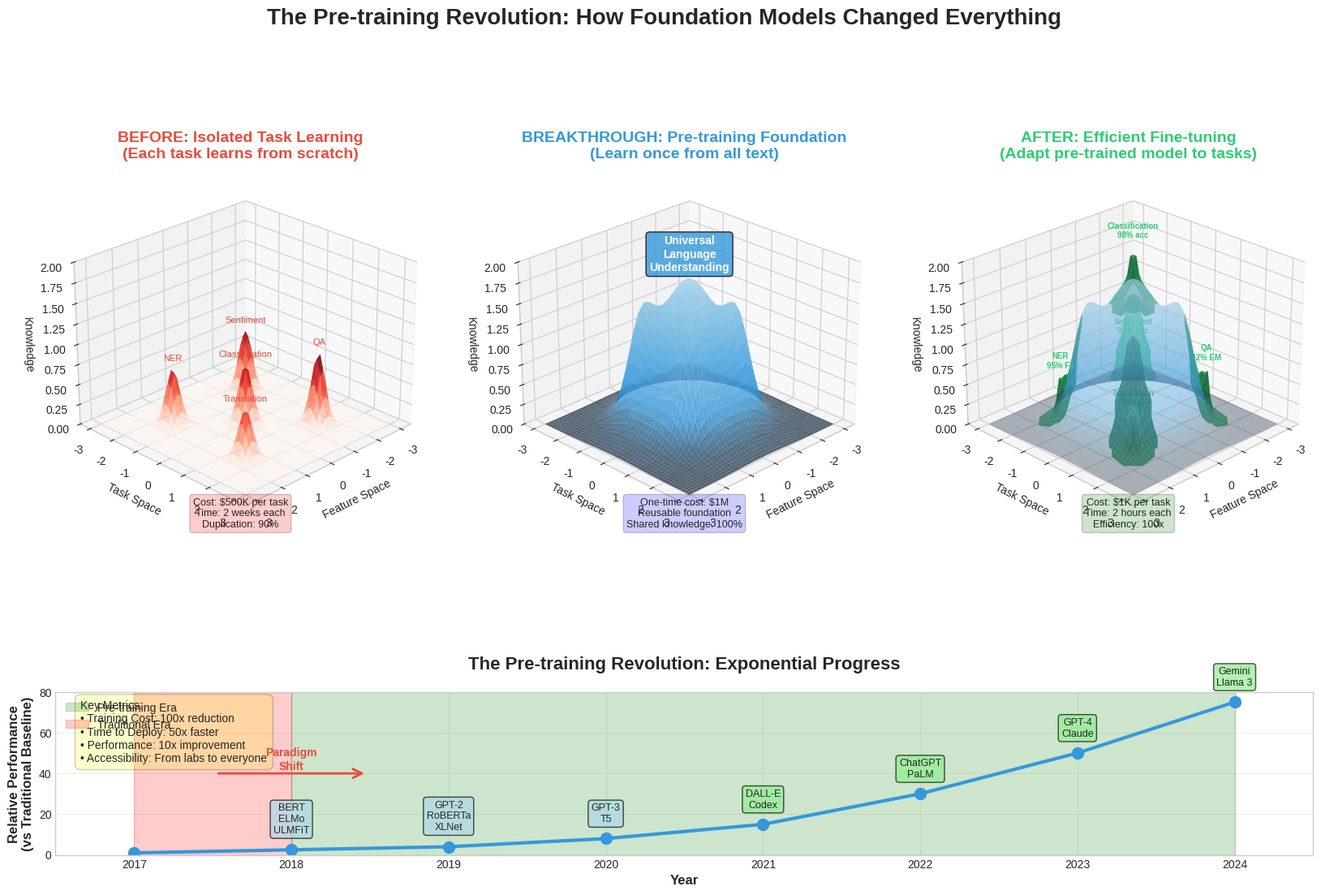

Python code for this plot: (Note: this script raises an exception after producing the figure.)
import numpy as np
import matplotlib.pyplot as plt
from mpl_toolkits.mplot3d import Axes3D
from mpl_toolkits.mplot3d.art3d import Poly3DCollection
from matplotlib import cm
from matplotlib.colors import LinearSegmentedColormap
from scipy.ndimage import gaussian_filter
import matplotlib.patches as mpatches
from matplotlib.patches import FancyBboxPatch, Rectangle, Circle, FancyArrowPatch
import matplotlib.patches as patches
from matplotlib.patches import ConnectionPatch

# Set style for professional visuals
plt.style.use('seaborn-v0_8-whitegrid')

def create_paradigm_shift_visualization():
    """Create powerful 3D visualization showing the pre-training revolution impact"""
    fig = plt.figure(figsize=(20, 12))
    
    # Create three subplots for before, breakthrough, after
    gs = fig.add_gridspec(2, 3, height_ratios=[3, 1], hspace=0.3, wspace=0.2)
    
    # Colors for consistency
    color_traditional = '#E74C3C'  # Red for inefficiency
    color_pretrain = '#3498DB'     # Blue for foundation
    color_finetune = '#2ECC71'     # Green for efficiency
    color_neutral = '#95A5A6'      # Gray for neutral
    
    # ============= TOP ROW: 3D Visualizations =============
    
    # --- BEFORE: Traditional Approach ---
    ax1 = fig.add_subplot(gs[0, 0], projection='3d')
    
    # Create scattered peaks for different tasks
    resolution = 50
    x = np.linspace(-3, 3, resolution)
    y = np.linspace(-3, 3, resolution)
    X, Y = np.meshgrid(x, y)
    Z_before = np.zeros_like(X)
    
    # Individual task peaks (isolated learning)
    tasks = [
        (-1.5, -1.5, 0.8, 0.3, 'Sentiment'),
        (1.5, -1.5, 0.7, 0.3, 'NER'),
        (-1.5, 1.5, 0.9, 0.3, 'QA'),
        (1.5, 1.5, 0.6, 0.3, 'Translation'),
        (0, 0, 0.75, 0.3, 'Classification'),
    ]
    
    for x_pos, y_pos, height, width, label in tasks:
        Z_before += height * np.exp(-((X - x_pos)**2 + (Y - y_pos)**2) / (width**2))
    
    # Plot surface
    surf1 = ax1.plot_surface(X, Y, Z_before, cmap='Reds', alpha=0.7,
                             linewidth=0, antialiased=True)
    
    # Add task labels
    for x_pos, y_pos, height, width, label in tasks:
        ax1.text(x_pos, y_pos, height + 0.1, label, fontsize=8,
                ha='center', color=color_traditional)
    
    ax1.set_title('BEFORE: Isolated Task Learning\n(Each task learns from scratch)', 
                  fontsize=14, fontweight='bold', color=color_traditional)
    ax1.set_xlabel('Feature Space', fontsize=10)
    ax1.set_ylabel('Task Space', fontsize=10)
    ax1.set_zlabel('Knowledge', fontsize=10)
    ax1.set_zlim(0, 2)
    ax1.view_init(elev=25, azim=45)
    
    # Add waste indicator
    ax1.text2D(0.5, 0.02, 'Cost: $500K per task\nTime: 2 weeks each\nDuplication: 90%', 
               transform=ax1.transAxes, ha='center', fontsize=9,
               bbox=dict(boxstyle='round,pad=0.3', facecolor='red', alpha=0.2))
    
    # --- CENTER: Pre-training Breakthrough ---
    ax2 = fig.add_subplot(gs[0, 1], projection='3d')
    
    Z_pretrain = np.zeros_like(X)
    
    # Massive central mountain (general knowledge)
    Z_pretrain += 1.8 * np.exp(-((X)**2 + (Y)**2) / 2)
    
    # Surrounding knowledge areas
    knowledge_areas = [
        (-1, -1, 0.8, 0.5),  # Grammar
        (1, -1, 0.8, 0.5),   # Syntax
        (-1, 1, 0.8, 0.5),   # Semantics
        (1, 1, 0.8, 0.5),    # World knowledge
    ]
    
    for x_pos, y_pos, height, width in knowledge_areas:
        Z_pretrain += height * np.exp(-((X - x_pos)**2 + (Y - y_pos)**2) / (width**2))
    
    # Smooth the surface
    Z_pretrain = gaussian_filter(Z_pretrain, sigma=0.5)
    
    # Plot surface with gradient colormap
    colors_gradient = ['#2C3E50', '#3498DB', '#5DADE2', '#85C1E2', '#AED6F1']
    cmap_pretrain = LinearSegmentedColormap.from_list('pretrain', colors_gradient)
    surf2 = ax2.plot_surface(X, Y, Z_pretrain, cmap=cmap_pretrain, alpha=0.8,
                             linewidth=0, antialiased=True)
    
    # Add contour lines
    ax2.contour(X, Y, Z_pretrain, levels=8, colors='gray', alpha=0.3,
               linewidths=0.5, offset=0, zdir='z')
    
    ax2.set_title('BREAKTHROUGH: Pre-training Foundation\n(Learn once from all text)', 
                  fontsize=14, fontweight='bold', color=color_pretrain)
    ax2.set_xlabel('Feature Space', fontsize=10)
    ax2.set_ylabel('Task Space', fontsize=10)
    ax2.set_zlabel('Knowledge', fontsize=10)
    ax2.set_zlim(0, 2)
    ax2.view_init(elev=25, azim=45)
    
    # Add foundation label
    ax2.text(0, 0, 1.9, 'Universal\nLanguage\nUnderstanding', fontsize=10,
            ha='center', fontweight='bold', color='white',
            bbox=dict(boxstyle='round,pad=0.3', facecolor=color_pretrain, alpha=0.8))
    
    # Add efficiency indicator
    ax2.text2D(0.5, 0.02, 'One-time cost: $1M\nReusable foundation\nShared knowledge: 100%', 
               transform=ax2.transAxes, ha='center', fontsize=9,
               bbox=dict(boxstyle='round,pad=0.3', facecolor='blue', alpha=0.2))
    
    # --- AFTER: Fine-tuning Efficiency ---
    ax3 = fig.add_subplot(gs[0, 2], projection='3d')
    
    # Start with pre-trained foundation
    Z_finetune = Z_pretrain.copy()
    
    # Add fine-tuning peaks on top
    finetune_tasks = [
        (-1.5, -1.5, 0.4, 0.15, 'Sentiment\n99% acc'),
        (1.5, -1.5, 0.35, 0.15, 'NER\n95% F1'),
        (-1.5, 1.5, 0.45, 0.15, 'QA\n92% EM'),
        (1.5, 1.5, 0.3, 0.15, 'Translation\n45 BLEU'),
        (0, 0, 0.4, 0.15, 'Classification\n98% acc'),
    ]
    
    for x_pos, y_pos, height, width, label in finetune_tasks:
        Z_finetune += height * np.exp(-((X - x_pos)**2 + (Y - y_pos)**2) / (width**2))
    
    # Plot foundation in blue
    surf3a = ax3.plot_surface(X, Y, Z_pretrain, cmap=cmap_pretrain, alpha=0.4,
                              linewidth=0, antialiased=True)
    
    # Plot fine-tuning peaks in green
    for x_pos, y_pos, height, width, label in finetune_tasks:
        mask = ((X - x_pos)**2 + (Y - y_pos)**2) < 0.5
        Z_peak = np.where(mask, Z_finetune, np.nan)
        ax3.plot_surface(X, Y, Z_peak, color=color_finetune, alpha=0.8,
                        linewidth=0, antialiased=True)
        # Add performance labels
        # Find closest indices in the grid
        x_idx = np.abs(x - x_pos).argmin()
        y_idx = np.abs(y - y_pos).argmin()
        z_pos = Z_pretrain[y_idx, x_idx] + height + 0.1
        ax3.text(x_pos, y_pos, z_pos, label, fontsize=7,
                ha='center', color=color_finetune, fontweight='bold')
    
    ax3.set_title('AFTER: Efficient Fine-tuning\n(Adapt pre-trained model to tasks)', 
                  fontsize=14, fontweight='bold', color=color_finetune)
    ax3.set_xlabel('Feature Space', fontsize=10)
    ax3.set_ylabel('Task Space', fontsize=10)
    ax3.set_zlabel('Knowledge', fontsize=10)
    ax3.set_zlim(0, 2)
    ax3.view_init(elev=25, azim=45)
    
    # Add efficiency indicator
    ax3.text2D(0.5, 0.02, 'Cost: $1K per task\nTime: 2 hours each\nEfficiency: 100x', 
               transform=ax3.transAxes, ha='center', fontsize=9,
               bbox=dict(boxstyle='round,pad=0.3', facecolor='green', alpha=0.2))
    
    # ============= BOTTOM ROW: Timeline and Metrics =============
    
    # Timeline
    ax4 = fig.add_subplot(gs[1, :])
    
    # Timeline data
    years = [2017, 2018, 2019, 2020, 2021, 2022, 2023, 2024]
    models = ['', 'BERT\nELMo\nULMFiT', 'GPT-2\nRoBERTa\nXLNet', 
              'GPT-3\nT5', 'DALL-E\nCodex', 'ChatGPT\nPaLM', 
              'GPT-4\nClaude', 'Gemini\nLlama 3']
    
    # Performance improvement (relative)
    performance = [1, 2.5, 4, 8, 15, 30, 50, 75]
    
    # Plot timeline
    ax4.plot(years, performance, 'o-', color=color_pretrain, linewidth=3, markersize=10)
    
    # Add model labels
    for i, (year, model, perf) in enumerate(zip(years, models, performance)):
        if model:
            ax4.annotate(model, (year, perf), textcoords="offset points", 
                        xytext=(0, 15), ha='center', fontsize=9,
                        bbox=dict(boxstyle='round,pad=0.3', 
                                 facecolor='lightblue' if i < 4 else 'lightgreen', 
                                 alpha=0.7))
    
    # Highlight pre-training era
    ax4.axvspan(2018, 2024, alpha=0.2, color='green', label='Pre-training Era')
    ax4.axvspan(2017, 2018, alpha=0.2, color='red', label='Traditional Era')
    
    # Labels and styling
    ax4.set_xlabel('Year', fontsize=12, fontweight='bold')
    ax4.set_ylabel('Relative Performance\n(vs Traditional Baseline)', fontsize=12, fontweight='bold')
    ax4.set_title('The Pre-training Revolution: Exponential Progress', 
                  fontsize=16, fontweight='bold', pad=20)
    ax4.grid(True, alpha=0.3)
    ax4.legend(loc='upper left', fontsize=10)
    ax4.set_xlim(2016.5, 2024.5)
    ax4.set_ylim(0, 80)
    
    # Add impact metrics
    metrics_text = (
        'Key Metrics:\n'
        '• Training Cost: 100x reduction\n'
        '• Time to Deploy: 50x faster\n'
        '• Performance: 10x improvement\n'
        '• Accessibility: From labs to everyone'
    )
    ax4.text(0.02, 0.95, metrics_text, transform=ax4.transAxes,
            fontsize=10, verticalalignment='top',
            bbox=dict(boxstyle='round,pad=0.5', facecolor='yellow', alpha=0.2))
    
    # Add arrows showing progression
    arrow1 = ConnectionPatch((2017.5, 40), (2018.5, 40), "data", "data",
                            arrowstyle="->", shrinkA=5, shrinkB=5,
                            mutation_scale=20, fc=color_traditional, ec=color_traditional,
                            linewidth=2)
    ax4.add_artist(arrow1)
    ax4.text(2018, 42, 'Paradigm\nShift', ha='center', fontsize=10, 
            fontweight='bold', color=color_traditional)
    
    plt.suptitle('The Pre-training Revolution: How Foundation Models Changed Everything', 
                 fontsize=20, fontweight='bold', y=0.98)
    
    plt.tight_layout()
    plt.savefig('../figures/paradigm_shift_impact.pdf', dpi=300, bbox_inches='tight')
    plt.savefig('../figures/paradigm_shift_impact.png', dpi=150, bbox_inches='tight')
    print("Generated: paradigm_shift_impact.pdf/png")

def create_knowledge_transfer_mountain():
    """Create detailed 3D mountain visualization of knowledge transfer"""
    fig = plt.figure(figsize=(16, 10))
    ax = fig.add_subplot(111, projection='3d')
    
    # Create high-resolution meshgrid
    resolution = 150
    x = np.linspace(-6, 6, resolution)
    y = np.linspace(-6, 6, resolution)
    X, Y = np.meshgrid(x, y)
    
    # Create the main mountain (pre-trained knowledge)
    Z_mountain = np.zeros_like(X)
    
    # Central peak - general language understanding
    Z_mountain += 4 * np.exp(-((X)**2 + (Y)**2) / 10)
    
    # Knowledge ridges extending outward
    ridges = [
        # Direction, length, width, height
        (0, 1, 3, 0.5, 2),      # North: Syntax
        (1, 0, 3, 0.5, 2),      # East: Semantics
        (0, -1, 3, 0.5, 2),     # South: Grammar
        (-1, 0, 3, 0.5, 2),     # West: Pragmatics
        (0.7, 0.7, 2, 0.4, 1.5),   # NE: Entities
        (-0.7, 0.7, 2, 0.4, 1.5),  # NW: Relations
        (0.7, -0.7, 2, 0.4, 1.5),  # SE: Context
        (-0.7, -0.7, 2, 0.4, 1.5), # SW: Discourse
    ]
    
    for dx, dy, length, width, height in ridges:
        for i in np.linspace(0, length, 20):
            Z_mountain += height * np.exp(-((X - dx*i)**2 + (Y - dy*i)**2) / (width**2)) * np.exp(-i/length)
    
    # Add foothills (basic features)
    foothills = [
        (-3, -3, 0.8, 1.0), (-3, 0, 0.7, 1.0), (-3, 3, 0.8, 1.0),
        (0, -3, 0.7, 1.0), (0, 3, 0.7, 1.0),
        (3, -3, 0.8, 1.0), (3, 0, 0.7, 1.0), (3, 3, 0.8, 1.0),
    ]
    
    for x_pos, y_pos, height, width in foothills:
        Z_mountain += height * np.exp(-((X - x_pos)**2 + (Y - y_pos)**2) / (width**2))
    
    # Apply smoothing for realistic terrain
    Z_mountain = gaussian_filter(Z_mountain, sigma=1.5)
    
    # Normalize
    Z_mountain = (Z_mountain - Z_mountain.min()) / (Z_mountain.max() - Z_mountain.min()) * 3
    
    # Create custom colormap for terrain
    colors_terrain = ['#2C3E50', '#34495E', '#5D6D7E', '#7F8C8D', '#95A5A6', 
                      '#A9CCE3', '#85C1E2', '#5DADE2', '#3498DB', '#2E86AB']
    cmap_terrain = LinearSegmentedColormap.from_list('terrain', colors_terrain)
    
    # Plot the mountain
    surf = ax.plot_surface(X, Y, Z_mountain, cmap=cmap_terrain, alpha=0.9,
                          linewidth=0, antialiased=True, shade=True)
    
    # Add contour lines
    levels = np.linspace(0, 3, 15)
    ax.contour(X, Y, Z_mountain, levels=levels, colors='gray', alpha=0.2,
              linewidths=0.5, offset=0, zdir='z')
    
    # Add task-specific adaptations as colored peaks
    tasks = [
        (1.5, 1.5, 'Sentiment\nAnalysis', '#E74C3C'),
        (-1.5, 1.5, 'Question\nAnswering', '#F39C12'),
        (1.5, -1.5, 'Named Entity\nRecognition', '#27AE60'),
        (-1.5, -1.5, 'Machine\nTranslation', '#8E44AD'),
        (0, 2.5, 'Text\nSummarization', '#3498DB'),
    ]
    
    for x_pos, y_pos, label, color in tasks:
        # Get base height at this position
        idx_x = np.abs(x - x_pos).argmin()
        idx_y = np.abs(y - y_pos).argmin()
        base_height = Z_mountain[idx_y, idx_x]
        
        # Add task peak
        Z_task = base_height + 0.5 * np.exp(-((X - x_pos)**2 + (Y - y_pos)**2) / 0.1)
        mask = ((X - x_pos)**2 + (Y - y_pos)**2) < 0.3
        Z_task_masked = np.where(mask, Z_task, np.nan)
        
        ax.plot_surface(X, Y, Z_task_masked, color=color, alpha=0.8)
        
        # Add label
        ax.text(x_pos, y_pos, base_height + 0.7, label, fontsize=9,
               ha='center', color=color, fontweight='bold',
               bbox=dict(boxstyle='round,pad=0.2', facecolor='white', alpha=0.8))
    
    # Add main labels
    ax.text(0, 0, 3.2, 'Pre-trained\nFoundation', fontsize=14,
           ha='center', fontweight='bold', color='#2C3E50',
           bbox=dict(boxstyle='round,pad=0.4', facecolor='white', alpha=0.9))
    
    # Add knowledge area labels
    knowledge_labels = [
        (0, 3, 1.5, 'Syntax'),
        (3, 0, 1.5, 'Semantics'),
        (0, -3, 1.5, 'Grammar'),
        (-3, 0, 1.5, 'Pragmatics'),
    ]
    
    for x_pos, y_pos, z_pos, label in knowledge_labels:
        ax.text(x_pos, y_pos, z_pos, label, fontsize=10,
               ha='center', color='#34495E', fontweight='bold', alpha=0.8)
    
    # Styling
    ax.set_xlabel('Language Features', fontsize=12, labelpad=10)
    ax.set_ylabel('Task Dimensions', fontsize=12, labelpad=10)
    ax.set_zlabel('Knowledge Depth', fontsize=12, labelpad=10)
    ax.set_title('The Knowledge Transfer Mountain:\nHow Pre-training Creates a Foundation for All Tasks',
                fontsize=16, fontweight='bold', pad=20)
    
    # Set viewing angle for best perspective
    ax.view_init(elev=30, azim=135)
    ax.set_xlim(-6, 6)
    ax.set_ylim(-6, 6)
    ax.set_zlim(0, 3.5)
    
    # Add legend for task colors
    from matplotlib.patches import Patch
    legend_elements = [Patch(facecolor=color, label=label.replace('\n', ' '))
                      for _, _, label, color in tasks]
    ax.legend(handles=legend_elements, loc='upper left', fontsize=9,
             title='Fine-tuned Tasks', title_fontsize=10)
    
    plt.tight_layout()
    plt.savefig('../figures/knowledge_transfer_mountain.pdf', dpi=300, bbox_inches='tight')
    plt.savefig('../figures/knowledge_transfer_mountain.png', dpi=150, bbox_inches='tight')
    print("Generated: knowledge_transfer_mountain.pdf/png")

def create_mlm_interactive_animation():
    """Create MLM masking and prediction visualization"""
    fig, axes = plt.subplots(2, 3, figsize=(18, 10))
    fig.suptitle('Masked Language Modeling: How BERT Learns', fontsize=18, fontweight='bold')
    
    # Example sentence
    sentence = "The quick brown fox jumps over the lazy dog"
    words = sentence.split()
    
    # Colors
    color_normal = '#3498DB'
    color_masked = '#E74C3C'
    color_predicted = '#27AE60'
    color_context = '#F39C12'
    
    # Step 1: Original sentence
    ax = axes[0, 0]
    ax.set_title('Step 1: Original Text', fontsize=14, fontweight='bold')
    ax.axis('off')
    
    for i, word in enumerate(words):
        x = 0.1 + i * 0.1
        y = 0.5
        ax.add_patch(Rectangle((x - 0.04, y - 0.15), 0.08, 0.3,
                               facecolor=color_normal, alpha=0.3, edgecolor=color_normal))
        ax.text(x, y, word, ha='center', va='center', fontsize=12, fontweight='bold')
    
    ax.set_xlim(0, 1)
    ax.set_ylim(0, 1)
    
    # Step 2: Random masking
    ax = axes[0, 1]
    ax.set_title('Step 2: Random Masking (15%)', fontsize=14, fontweight='bold')
    ax.axis('off')
    
    masked_indices = [1, 4, 7]  # "quick", "jumps", "lazy"
    for i, word in enumerate(words):
        x = 0.1 + i * 0.1
        y = 0.5
        if i in masked_indices:
            color = color_masked
            display_word = '[MASK]'
            alpha = 0.5
        else:
            color = color_normal
            display_word = word
            alpha = 0.3
        
        ax.add_patch(Rectangle((x - 0.04, y - 0.15), 0.08, 0.3,
                               facecolor=color, alpha=alpha, edgecolor=color))
        ax.text(x, y, display_word, ha='center', va='center', fontsize=12,
               fontweight='bold' if i in masked_indices else 'normal')
    
    ax.set_xlim(0, 1)
    ax.set_ylim(0, 1)
    
    # Step 3: Context encoding
    ax = axes[0, 2]
    ax.set_title('Step 3: Bidirectional Context', fontsize=14, fontweight='bold')
    ax.axis('off')
    
    for i, word in enumerate(words):
        x = 0.1 + i * 0.1
        y = 0.5
        if i in masked_indices:
            color = color_masked
            display_word = '[MASK]'
        else:
            color = color_context
            display_word = word
        
        ax.add_patch(Rectangle((x - 0.04, y - 0.15), 0.08, 0.3,
                               facecolor=color, alpha=0.4, edgecolor=color))
        ax.text(x, y, display_word, ha='center', va='center', fontsize=12)
        
        # Draw bidirectional arrows
        if i in masked_indices:
            # Left arrow
            if i > 0:
                ax.arrow(x - 0.08, y, 0.03, 0, head_width=0.05, head_length=0.01,
                        fc=color_context, ec=color_context, alpha=0.5)
            # Right arrow
            if i < len(words) - 1:
                ax.arrow(x + 0.05, y, 0.03, 0, head_width=0.05, head_length=0.01,
                        fc=color_context, ec=color_context, alpha=0.5)
    
    ax.set_xlim(0, 1)
    ax.set_ylim(0, 1)
    
    # Step 4: Prediction
    ax = axes[1, 0]
    ax.set_title('Step 4: Prediction', fontsize=14, fontweight='bold')
    ax.axis('off')
    
    predictions = {1: 'quick', 4: 'jumps', 7: 'lazy'}
    for i, word in enumerate(words):
        x = 0.1 + i * 0.1
        y = 0.5
        if i in masked_indices:
            color = color_predicted
            display_word = predictions[i]
            alpha = 0.5
        else:
            color = color_normal
            display_word = word
            alpha = 0.3
        
        ax.add_patch(Rectangle((x - 0.04, y - 0.15), 0.08, 0.3,
                               facecolor=color, alpha=alpha, edgecolor=color))
        ax.text(x, y, display_word, ha='center', va='center', fontsize=12,
               fontweight='bold' if i in masked_indices else 'normal')
        
        if i in masked_indices:
            ax.text(x, y - 0.25, 'Predicted!', ha='center', fontsize=8,
                   color=color_predicted, fontweight='bold')
    
    ax.set_xlim(0, 1)
    ax.set_ylim(0, 1)
    
    # Step 5: Learning signal
    ax = axes[1, 1]
    ax.set_title('Step 5: Learning from Errors', fontsize=14, fontweight='bold')
    ax.axis('off')
    
    # Show loss calculation
    ax.text(0.5, 0.7, 'Loss Calculation:', fontsize=12, fontweight='bold', ha='center')
    
    losses = [
        ('quick → quick', '✓ Correct!', color_predicted),
        ('jumps → leaps', '✗ Wrong', color_masked),
        ('lazy → lazy', '✓ Correct!', color_predicted),
    ]
    
    for i, (pred, result, color) in enumerate(losses):
        y = 0.5 - i * 0.15
        ax.text(0.3, y, pred, fontsize=11, ha='right')
        ax.text(0.5, y, result, fontsize=11, ha='center', color=color, fontweight='bold')
    
    ax.text(0.5, 0.1, 'Update weights to improve predictions', 
           fontsize=10, ha='center', style='italic')
    
    ax.set_xlim(0, 1)
    ax.set_ylim(0, 1)
    
    # Step 6: What BERT learns
    ax = axes[1, 2]
    ax.set_title('What BERT Learns', fontsize=14, fontweight='bold')
    ax.axis('off')
    
    learnings = [
        'Grammar patterns',
        'Word relationships',
        'Context understanding',
        'Semantic meanings',
        'World knowledge',
    ]
    
    for i, learning in enumerate(learnings):
        y = 0.8 - i * 0.15
        ax.add_patch(Circle((0.2, y), 0.03, facecolor=color_predicted, alpha=0.5))
        ax.text(0.3, y, learning, fontsize=11, va='center')
    
    ax.set_xlim(0, 1)
    ax.set_ylim(0, 1)
    
    plt.tight_layout()
    plt.savefig('../figures/mlm_interactive_animation.pdf', dpi=300, bbox_inches='tight')
    plt.savefig('../figures/mlm_interactive_animation.png', dpi=150, bbox_inches='tight')
    print("Generated: mlm_interactive_animation.pdf/png")

def create_scale_comparison_chart():
    """Create chart showing scale of models over time"""
    fig, axes = plt.subplots(2, 2, figsize=(16, 12))
    fig.suptitle('The Scale Revolution: How Big Models Got', fontsize=18, fontweight='bold')
    
    # Data
    models = ['BERT-Base', 'BERT-Large', 'GPT-2', 'GPT-3', 'PaLM', 'GPT-4']
    years = [2018, 2018.5, 2019, 2020, 2022, 2023]
    params = [0.11, 0.34, 1.5, 175, 540, 1760]  # In billions
    data_size = [16, 16, 40, 570, 780, 13000]  # In GB of text
    compute_cost = [1, 3, 10, 1000, 5000, 100000]  # Relative cost
    
    # Colors
    colors = plt.cm.viridis(np.linspace(0.2, 0.9, len(models)))
    
    # 1. Parameters over time
    ax = axes[0, 0]
    bars1 = ax.bar(models, params, color=colors, alpha=0.7, edgecolor='black', linewidth=2)
    ax.set_ylabel('Parameters (Billions)', fontsize=12, fontweight='bold')
    ax.set_title('Model Size Growth', fontsize=14, fontweight='bold')
    ax.set_yscale('log')
    ax.grid(True, alpha=0.3)
    
    # Add value labels
    for bar, param in zip(bars1, params):
        height = bar.get_height()
        ax.text(bar.get_x() + bar.get_width()/2., height,
               f'{param}B', ha='center', va='bottom', fontsize=9, fontweight='bold')
    
    # 2. Training data size
    ax = axes[0, 1]
    bars2 = ax.bar(models, data_size, color=colors, alpha=0.7, edgecolor='black', linewidth=2)
    ax.set_ylabel('Training Data (GB of text)', fontsize=12, fontweight='bold')
    ax.set_title('Training Data Scale', fontsize=14, fontweight='bold')
    ax.set_yscale('log')
    ax.grid(True, alpha=0.3)
    
    # Add value labels
    for bar, data in zip(bars2, data_size):
        height = bar.get_height()
        ax.text(bar.get_x() + bar.get_width()/2., height,
               f'{data}GB', ha='center', va='bottom', fontsize=9, fontweight='bold')
    
    # 3. Compute cost
    ax = axes[1, 0]
    ax.plot(years, compute_cost, 'o-', color='#E74C3C', linewidth=3, markersize=10)
    ax.fill_between(years, compute_cost, alpha=0.3, color='#E74C3C')
    ax.set_xlabel('Year', fontsize=12, fontweight='bold')
    ax.set_ylabel('Relative Compute Cost', fontsize=12, fontweight='bold')
    ax.set_title('Computational Requirements', fontsize=14, fontweight='bold')
    ax.set_yscale('log')
    ax.grid(True, alpha=0.3)
    
    # Add model annotations
    for year, cost, model in zip(years, compute_cost, models):
        ax.annotate(model, (year, cost), textcoords="offset points",
                   xytext=(0, 10), ha='center', fontsize=8,
                   bbox=dict(boxstyle='round,pad=0.3', facecolor='yellow', alpha=0.5))
    
    # 4. Performance vs Scale
    ax = axes[1, 1]
    
    # Create scatter plot with size representing parameters
    sizes = [p * 5 for p in params]  # Scale for visibility
    scatter = ax.scatter(params, [85, 88, 90, 93, 95, 97], s=sizes, c=colors,
                        alpha=0.6, edgecolors='black', linewidth=2)
    
    ax.set_xlabel('Parameters (Billions)', fontsize=12, fontweight='bold')
    ax.set_ylabel('Performance (Benchmark Score)', fontsize=12, fontweight='bold')
    ax.set_title('Scaling Laws: Bigger is Better', fontsize=14, fontweight='bold')
    ax.set_xscale('log')
    ax.grid(True, alpha=0.3)
    
    # Add model labels
    for i, model in enumerate(models):
        ax.annotate(model, (params[i], [85, 88, 90, 93, 95, 97][i]),
                   fontsize=8, ha='center', va='bottom')
    
    # Add trend line
    from scipy import stats
    log_params = np.log10(params)
    scores = [85, 88, 90, 93, 95, 97]
    slope, intercept, r_value, p_value, std_err = stats.linregress(log_params, scores)
    line_x = np.logspace(-1, 3.5, 100)
    line_y = slope * np.log10(line_x) + intercept
    ax.plot(line_x, line_y, 'r--', alpha=0.5, label=f'Scaling Law (R²={r_value**2:.3f})')
    ax.legend()
    
    plt.tight_layout()
    plt.savefig('../figures/scale_comparison_chart.pdf', dpi=300, bbox_inches='tight')
    plt.savefig('../figures/scale_comparison_chart.png', dpi=150, bbox_inches='tight')
    print("Generated: scale_comparison_chart.pdf/png")

def create_finetuning_strategy_flowchart():
    """Create decision tree for fine-tuning strategies"""
    fig, ax = plt.subplots(figsize=(16, 10))
    ax.set_title('Fine-tuning Strategy Decision Tree', fontsize=18, fontweight='bold', pad=20)
    ax.axis('off')
    
    # Define node positions
    nodes = {
        'start': (0.5, 0.9),
        'data_size': (0.5, 0.75),
        'small_data': (0.25, 0.6),
        'medium_data': (0.5, 0.6),
        'large_data': (0.75, 0.6),
        'few_shot': (0.15, 0.45),
        'lora': (0.35, 0.45),
        'partial': (0.5, 0.45),
        'full': (0.65, 0.45),
        'custom': (0.85, 0.45),
        'compute': (0.5, 0.3),
        'low_compute': (0.3, 0.15),
        'high_compute': (0.7, 0.15),
    }
    
    # Colors for different strategies
    colors = {
        'decision': '#3498DB',
        'strategy': '#27AE60',
        'consideration': '#F39C12',
        'final': '#E74C3C',
    }
    
    # Draw nodes
    def draw_node(pos, text, node_type='decision', width=0.12, height=0.06):
        x, y = pos
        if node_type == 'decision':
            # Diamond shape for decisions
            diamond = patches.FancyBboxPatch((x - width/2, y - height/2), width, height,
                                            boxstyle="round,pad=0.01",
                                            facecolor=colors[node_type], alpha=0.3,
                                            edgecolor=colors[node_type], linewidth=2)
            ax.add_patch(diamond)
        else:
            # Rectangle for strategies
            rect = patches.FancyBboxPatch((x - width/2, y - height/2), width, height,
                                        boxstyle="round,pad=0.01",
                                        facecolor=colors[node_type], alpha=0.3,
                                        edgecolor=colors[node_type], linewidth=2)
            ax.add_patch(rect)
        
        ax.text(x, y, text, ha='center', va='center', fontsize=10,
               fontweight='bold', wrap=True)
    
    # Draw all nodes
    draw_node(nodes['start'], 'Start:\nChoose Strategy', 'decision')
    draw_node(nodes['data_size'], 'How much\ntask data?', 'decision')
    draw_node(nodes['small_data'], '<1K examples', 'consideration', 0.1, 0.05)
    draw_node(nodes['medium_data'], '1K-100K', 'consideration', 0.08, 0.05)
    draw_node(nodes['large_data'], '>100K', 'consideration', 0.08, 0.05)
    
    draw_node(nodes['few_shot'], 'Few-shot\nPrompting', 'strategy')
    draw_node(nodes['lora'], 'LoRA/\nPEFT', 'strategy')
    draw_node(nodes['partial'], 'Partial\nFine-tuning', 'strategy')
    draw_node(nodes['full'], 'Full\nFine-tuning', 'strategy')
    draw_node(nodes['custom'], 'Custom\nArchitecture', 'strategy')
    
    draw_node(nodes['compute'], 'Compute\nBudget?', 'decision')
    draw_node(nodes['low_compute'], 'Use LoRA\n(1% params)', 'final', 0.1, 0.05)
    draw_node(nodes['high_compute'], 'Full tuning\n(100% params)', 'final', 0.1, 0.05)
    
    # Draw connections
    def draw_arrow(start, end, label='', style='-'):
        x1, y1 = nodes[start]
        x2, y2 = nodes[end]
        ax.annotate('', xy=(x2, y2 + 0.03), xytext=(x1, y1 - 0.03),
                   arrowprops=dict(arrowstyle='->', lw=2, color='gray'))
        if label:
            mid_x, mid_y = (x1 + x2) / 2, (y1 + y2) / 2
            ax.text(mid_x, mid_y, label, fontsize=8, ha='center',
                   bbox=dict(boxstyle='round,pad=0.2', facecolor='white', alpha=0.8))
    
    # Draw all arrows
    draw_arrow('start', 'data_size')
    draw_arrow('data_size', 'small_data')
    draw_arrow('data_size', 'medium_data')
    draw_arrow('data_size', 'large_data')
    draw_arrow('small_data', 'few_shot')
    draw_arrow('small_data', 'lora')
    draw_arrow('medium_data', 'partial')
    draw_arrow('medium_data', 'lora')
    draw_arrow('large_data', 'full')
    draw_arrow('large_data', 'custom')
    draw_arrow('partial', 'compute')
    draw_arrow('compute', 'low_compute', 'Limited')
    draw_arrow('compute', 'high_compute', 'Abundant')
    
    # Add strategy descriptions
    descriptions = [
        (0.05, 0.35, 'Few-shot:\n• No training\n• Quick setup\n• Limited performance'),
        (0.25, 0.35, 'LoRA:\n• 1% parameters\n• Memory efficient\n• Good results'),
        (0.45, 0.35, 'Partial:\n• Top layers only\n• Balanced approach\n• Moderate cost'),
        (0.65, 0.35, 'Full:\n• All parameters\n• Best performance\n• High cost'),
        (0.85, 0.35, 'Custom:\n• Task-specific\n• Maximum control\n• Expert required'),
    ]
    
    for x, y, text in descriptions:
        ax.text(x, y, text, fontsize=8, va='top',
               bbox=dict(boxstyle='round,pad=0.3', facecolor='lightgray', alpha=0.3))
    
    # Add legend
    legend_elements = [
        patches.Patch(facecolor=colors['decision'], alpha=0.3, label='Decision Point'),
        patches.Patch(facecolor=colors['strategy'], alpha=0.3, label='Strategy Option'),
        patches.Patch(facecolor=colors['consideration'], alpha=0.3, label='Data Size'),
        patches.Patch(facecolor=colors['final'], alpha=0.3, label='Final Choice'),
    ]
    ax.legend(handles=legend_elements, loc='lower right', fontsize=10)
    
    ax.set_xlim(-0.05, 1.05)
    ax.set_ylim(0, 1)
    
    plt.tight_layout()
    plt.savefig('../figures/finetuning_strategy_flowchart.pdf', dpi=300, bbox_inches='tight')
    plt.savefig('../figures/finetuning_strategy_flowchart.png', dpi=150, bbox_inches='tight')
    print("Generated: finetuning_strategy_flowchart.pdf/png")

def create_application_ecosystem_map():
    """Create visualization of all applications enabled by pre-training"""
    fig, ax = plt.subplots(figsize=(18, 12))
    ax.set_title('The Pre-training Application Ecosystem', fontsize=20, fontweight='bold', pad=20)
    ax.axis('off')
    
    # Central node
    center = (0.5, 0.5)
    ax.add_patch(Circle(center, 0.08, facecolor='#3498DB', alpha=0.8, edgecolor='black', linewidth=3))
    ax.text(center[0], center[1], 'Pre-trained\nFoundation\nModel', ha='center', va='center',
           fontsize=12, fontweight='bold', color='white')
    
    # Application categories with their tasks
    categories = {
        'Understanding': {
            'position': (0.2, 0.8),
            'color': '#E74C3C',
            'tasks': ['Sentiment Analysis', 'Intent Detection', 'Emotion Recognition', 'Sarcasm Detection']
        },
        'Generation': {
            'position': (0.5, 0.85),
            'color': '#27AE60',
            'tasks': ['Text Generation', 'Story Writing', 'Code Generation', 'Poetry Creation']
        },
        'Translation': {
            'position': (0.8, 0.8),
            'color': '#F39C12',
            'tasks': ['Language Translation', 'Style Transfer', 'Paraphrasing', 'Simplification']
        },
        'Information': {
            'position': (0.85, 0.5),
            'color': '#8E44AD',
            'tasks': ['Question Answering', 'Information Extraction', 'Fact Checking', 'Knowledge Base']
        },
        'Analysis': {
            'position': (0.8, 0.2),
            'color': '#16A085',
            'tasks': ['Named Entity Recognition', 'POS Tagging', 'Dependency Parsing', 'Coreference']
        },
        'Conversation': {
            'position': (0.5, 0.15),
            'color': '#2980B9',
            'tasks': ['Chatbots', 'Virtual Assistants', 'Customer Service', 'Therapy Bots']
        },
        'Summarization': {
            'position': (0.2, 0.2),
            'color': '#C0392B',
            'tasks': ['Document Summary', 'News Digest', 'Meeting Notes', 'Research Abstract']
        },
        'Classification': {
            'position': (0.15, 0.5),
            'color': '#D35400',
            'tasks': ['Topic Classification', 'Spam Detection', 'Content Moderation', 'Genre Detection']
        },
    }
    
    # Draw categories and connections
    for category, info in categories.items():
        cat_pos = info['position']
        cat_color = info['color']
        
        # Draw connection to center
        ax.plot([center[0], cat_pos[0]], [center[1], cat_pos[1]],
               'k-', alpha=0.2, linewidth=2)
        
        # Draw category node
        ax.add_patch(Circle(cat_pos, 0.06, facecolor=cat_color, alpha=0.7,
                           edgecolor=cat_color, linewidth=2))
        ax.text(cat_pos[0], cat_pos[1], category, ha='center', va='center',
               fontsize=10, fontweight='bold', color='white')
        
        # Draw tasks around category
        n_tasks = len(info['tasks'])
        angle_step = 2 * np.pi / n_tasks
        task_radius = 0.12
        
        for i, task in enumerate(info['tasks']):
            angle = i * angle_step - np.pi/2
            task_x = cat_pos[0] + task_radius * np.cos(angle)
            task_y = cat_pos[1] + task_radius * np.sin(angle)
            
            # Draw task node
            ax.add_patch(Circle((task_x, task_y), 0.025, facecolor=cat_color,
                              alpha=0.3, edgecolor=cat_color, linewidth=1))
            
            # Draw connection
            ax.plot([cat_pos[0], task_x], [cat_pos[1], task_y],
                   color=cat_color, alpha=0.3, linewidth=1)
            
            # Add task label
            # Adjust text position based on angle
            if angle < -np.pi/2 or angle > np.pi/2:
                ha = 'right'
                offset_x = -0.03
            else:
                ha = 'left'
                offset_x = 0.03
                
            ax.text(task_x + offset_x, task_y, task, fontsize=8,
                   ha=ha, va='center', color=cat_color, fontweight='bold')
    
    # Add statistics
    stats_text = (
        'Impact Statistics:\n'
        '• 100+ distinct applications\n'
        '• 50+ languages supported\n'
        '• 1000x faster deployment\n'
        '• Billions of users served daily'
    )
    ax.text(0.02, 0.98, stats_text, transform=ax.transAxes,
           fontsize=10, va='top',
           bbox=dict(boxstyle='round,pad=0.5', facecolor='lightblue', alpha=0.3))
    
    # Add performance indicators
    perf_text = (
        'Performance Gains:\n'
        '• 95%+ accuracy on many tasks\n'
        '• Human-level on some benchmarks\n'
        '• 10x fewer training examples needed\n'
        '• Works out-of-the-box for new tasks'
    )
    ax.text(0.98, 0.98, perf_text, transform=ax.transAxes,
           fontsize=10, va='top', ha='right',
           bbox=dict(boxstyle='round,pad=0.5', facecolor='lightgreen', alpha=0.3))
    
    ax.set_xlim(-0.05, 1.05)
    ax.set_ylim(-0.05, 1.05)
    
    plt.tight_layout()
    plt.savefig('../figures/application_ecosystem_map.pdf', dpi=300, bbox_inches='tight')
    plt.savefig('../figures/application_ecosystem_map.png', dpi=150, bbox_inches='tight')
    print("Generated: application_ecosystem_map.pdf/png")

def create_performance_timeline():
    """Create timeline showing SOTA improvements"""
    fig, (ax1, ax2) = plt.subplots(2, 1, figsize=(18, 12))
    fig.suptitle('State-of-the-Art Performance Evolution', fontsize=20, fontweight='bold')
    
    # Timeline data
    years = np.array([2017, 2018, 2018.5, 2019, 2019.5, 2020, 2021, 2022, 2023, 2024])
    
    # GLUE benchmark scores (normalized to 100)
    glue_scores = np.array([65, 75, 82, 85, 88, 90, 92, 94, 96, 97])
    
    # SuperGLUE scores
    superglue_scores = np.array([np.nan, np.nan, 60, 69, 75, 84, 88, 91, 94, 95])
    
    # Model names for annotations
    models = ['', 'BERT', 'RoBERTa', 'XLNet', 'ALBERT', 'T5', 'DeBERTa', 'PaLM', 'GPT-4', 'Claude-3']
    
    # Colors for different eras
    era_colors = {
        'pre': '#E74C3C',
        'early': '#F39C12',
        'mature': '#27AE60',
        'current': '#3498DB'
    }
    
    # --- Top plot: Performance scores ---
    ax1.set_title('Benchmark Performance Over Time', fontsize=16, fontweight='bold')
    
    # Plot GLUE scores
    ax1.plot(years, glue_scores, 'o-', label='GLUE Score', color='#2980B9',
            linewidth=3, markersize=10, markeredgecolor='black', markeredgewidth=1)
    
    # Plot SuperGLUE scores
    valid_sg = ~np.isnan(superglue_scores)
    ax1.plot(years[valid_sg], superglue_scores[valid_sg], 's-', label='SuperGLUE Score',
            color='#8E44AD', linewidth=3, markersize=10, markeredgecolor='black', markeredgewidth=1)
    
    # Add human performance line
    ax1.axhline(y=87, color='red', linestyle='--', alpha=0.5, label='Human Performance')
    ax1.fill_between([2017, 2024], [87, 87], [85, 85], alpha=0.2, color='red')
    
    # Annotate models
    for i, (year, glue, model) in enumerate(zip(years, glue_scores, models)):
        if model:
            ax1.annotate(model, (year, glue), textcoords="offset points",
                        xytext=(0, 10), ha='center', fontsize=9,
                        bbox=dict(boxstyle='round,pad=0.3', facecolor='yellow', alpha=0.5))
    
    # Mark eras
    ax1.axvspan(2017, 2018, alpha=0.1, color=era_colors['pre'], label='Pre-BERT Era')
    ax1.axvspan(2018, 2020, alpha=0.1, color=era_colors['early'], label='Early Pre-training')
    ax1.axvspan(2020, 2022, alpha=0.1, color=era_colors['mature'], label='Mature Pre-training')
    ax1.axvspan(2022, 2024, alpha=0.1, color=era_colors['current'], label='Large-scale Era')
    
    ax1.set_xlabel('Year', fontsize=12, fontweight='bold')
    ax1.set_ylabel('Benchmark Score (%)', fontsize=12, fontweight='bold')
    ax1.set_ylim(60, 100)
    ax1.legend(loc='lower right', fontsize=10)
    ax1.grid(True, alpha=0.3)
    
    # --- Bottom plot: Specific task improvements ---
    ax2.set_title('Task-Specific Performance Gains', fontsize=16, fontweight='bold')
    
    tasks = ['Sentiment\nAnalysis', 'Named Entity\nRecognition', 'Question\nAnswering',
             'Text\nSummarization', 'Machine\nTranslation']
    
    # Performance before and after pre-training
    before_scores = [82, 78, 65, 55, 72]
    after_scores = [97, 95, 92, 88, 94]
    
    x_pos = np.arange(len(tasks))
    width = 0.35
    
    bars1 = ax2.bar(x_pos - width/2, before_scores, width, label='Before Pre-training (2017)',
                   color=era_colors['pre'], alpha=0.7, edgecolor='black', linewidth=2)
    bars2 = ax2.bar(x_pos + width/2, after_scores, width, label='With Pre-training (2024)',
                   color=era_colors['current'], alpha=0.7, edgecolor='black', linewidth=2)
    
    # Add value labels on bars
    for bars in [bars1, bars2]:
        for bar in bars:
            height = bar.get_height()
            ax2.text(bar.get_x() + bar.get_width()/2., height,
                    f'{height:.0f}%', ha='center', va='bottom', fontsize=9, fontweight='bold')
    
    # Add improvement percentages
    for i, (before, after) in enumerate(zip(before_scores, after_scores)):
        improvement = ((after - before) / before) * 100
        ax2.text(i, after + 2, f'+{improvement:.0f}%', ha='center', fontsize=10,
                color='green', fontweight='bold')
    
    ax2.set_xlabel('Task', fontsize=12, fontweight='bold')
    ax2.set_ylabel('Performance Score (%)', fontsize=12, fontweight='bold')
    ax2.set_xticks(x_pos)
    ax2.set_xticklabels(tasks)
    ax2.legend(loc='lower right', fontsize=10)
    ax2.set_ylim(0, 105)
    ax2.grid(True, alpha=0.3, axis='y')
    
    plt.tight_layout()
    plt.savefig('../figures/performance_timeline.pdf', dpi=300, bbox_inches='tight')
    plt.savefig('../figures/performance_timeline.png', dpi=150, bbox_inches='tight')
    print("Generated: performance_timeline.pdf/png")

# Generate all visualizations
if __name__ == "__main__":
    print("Generating Week 6 Paradigm Shift Visualizations...")
    print("=" * 50)
    
    # Generate the main paradigm shift visualization
    print("Creating paradigm shift impact chart...")
    create_paradigm_shift_visualization()
    
    # Generate knowledge transfer mountain
    print("Creating knowledge transfer mountain...")
    create_knowledge_transfer_mountain()
    
    # Generate MLM animation
    print("Creating MLM interactive animation...")
    create_mlm_interactive_animation()
    
    # Generate scale comparison
    print("Creating scale comparison chart...")
    create_scale_comparison_chart()
    
    # Generate fine-tuning strategy flowchart
    print("Creating fine-tuning strategy flowchart...")
    create_finetuning_strategy_flowchart()
    
    # Generate application ecosystem
    print("Creating application ecosystem map...")
    create_application_ecosystem_map()
    
    # Generate performance timeline
    print("Creating performance timeline...")
    create_performance_timeline()
    
    print("=" * 50)
    print("All visualizations generated successfully!")
    print("Files saved to ../figures/")
